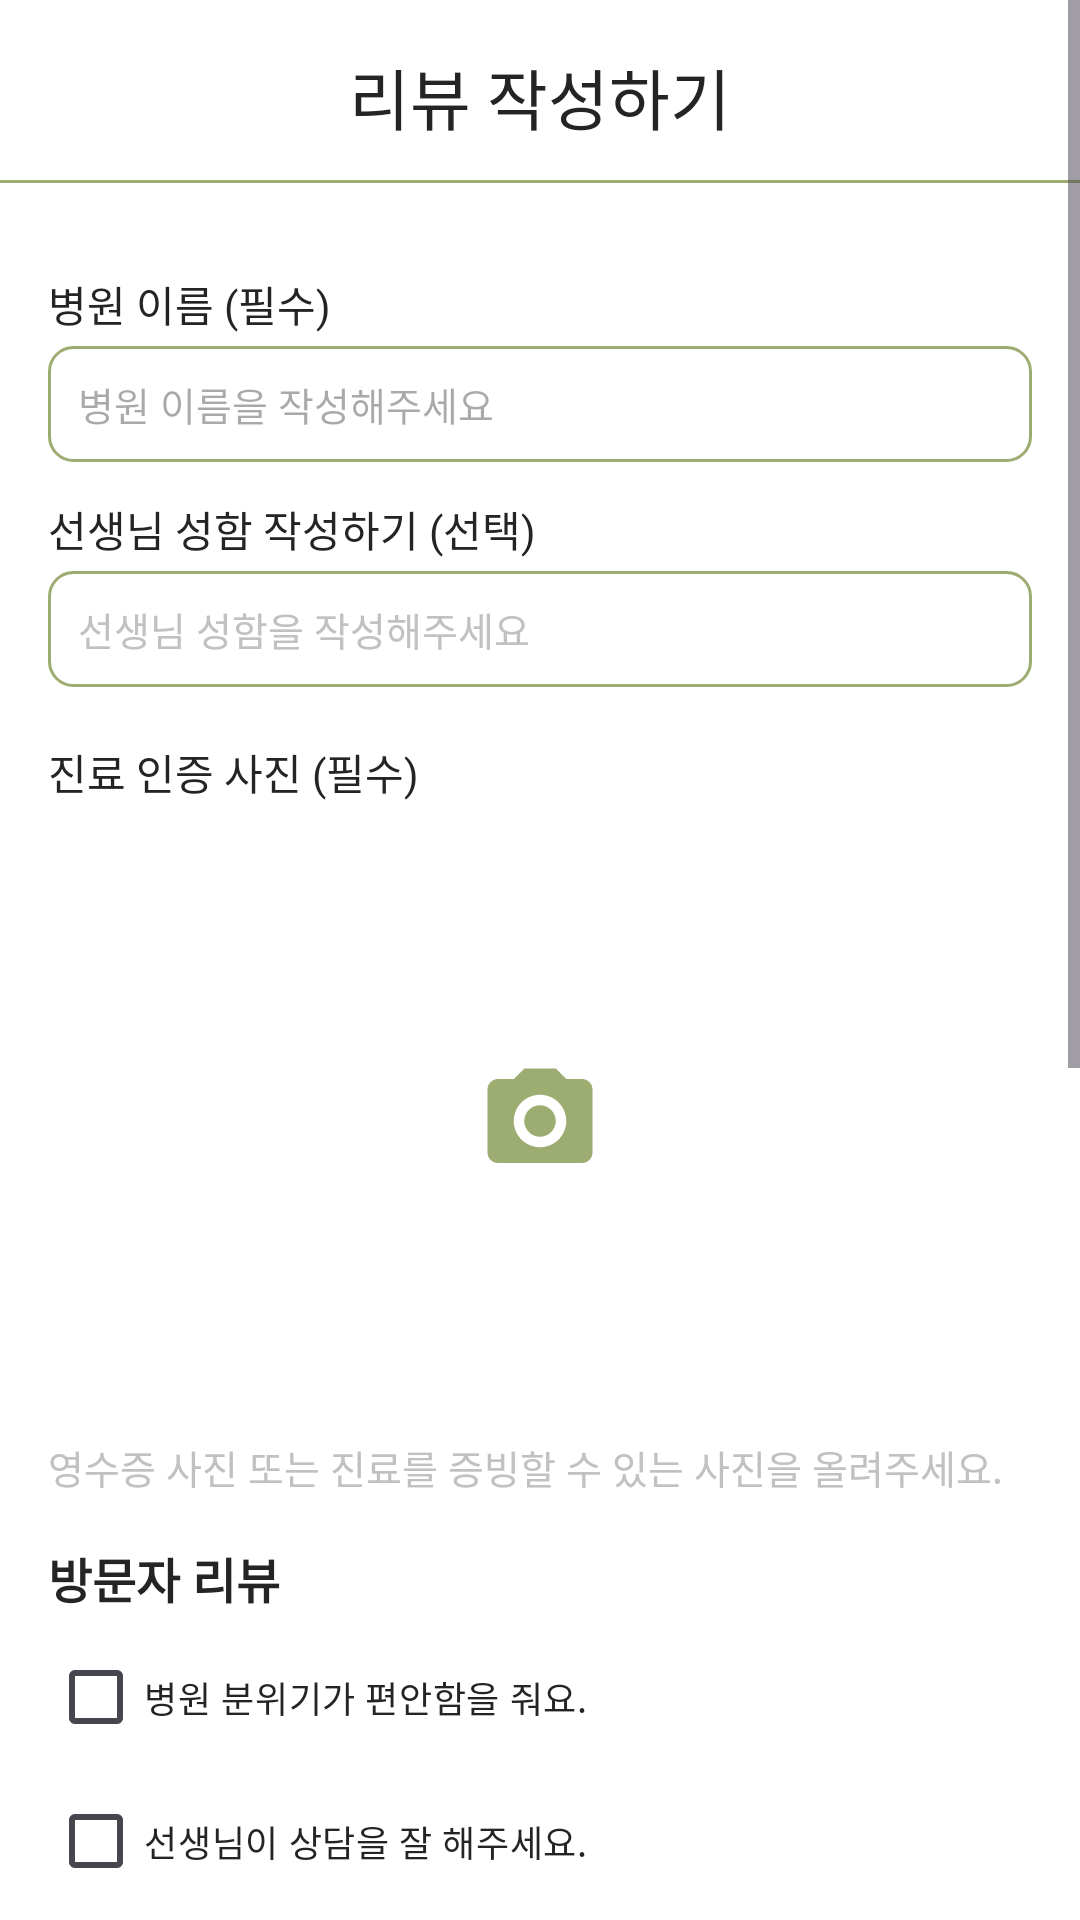

Layout XML and referenced resources for this Android screen:
<!-- AndroidManifest.xml: application theme Theme.MAAH -->
<!-- res/layout/activity_review_write.xml -->
<?xml version="1.0" encoding="utf-8"?>
<ScrollView xmlns:android="http://schemas.android.com/apk/res/android"
    android:layout_width="match_parent"
    android:layout_height="match_parent"
    android:background="@color/white">

    <androidx.constraintlayout.widget.ConstraintLayout xmlns:app="http://schemas.android.com/apk/res-auto"
        android:layout_width="match_parent"
        android:layout_height="wrap_content">

        <TextView
            android:id="@+id/tv_review_title"
            style="@style/Title"
            android:layout_width="wrap_content"
            android:layout_height="wrap_content"
            android:layout_marginTop="16dp"
            android:text="리뷰 작성하기"
            app:layout_constraintEnd_toEndOf="parent"
            app:layout_constraintStart_toStartOf="parent"
            app:layout_constraintTop_toTopOf="parent" />

        <TextView
            android:id="@+id/tv_border"
            android:layout_width="match_parent"
            android:layout_height="1dp"
            android:layout_marginTop="12dp"
            android:background="@color/green"
            app:layout_constraintTop_toBottomOf="@id/tv_review_title" />

        <TextView
            android:id="@+id/tv_hospital_name"
            style="@style/semiboldBody02"
            android:layout_width="wrap_content"
            android:layout_height="wrap_content"
            android:layout_marginHorizontal="16dp"
            android:layout_marginTop="30dp"
            android:text="병원 이름 (필수)"
            app:layout_constraintStart_toStartOf="parent"
            app:layout_constraintTop_toBottomOf="@id/tv_border" />

        <TextView
            android:id="@+id/tv_hospital_name_write"
            style="@style/reviewPlaceHolder"
            android:layout_width="0dp"
            android:layout_height="wrap_content"
            android:layout_marginHorizontal="16dp"
            android:layout_marginTop="4dp"
            android:background="@drawable/radius_8_green"
            android:hint="병원 이름을 작성해주세요"
            android:paddingVertical="10dp"
            android:paddingStart="10dp"
            app:layout_constraintEnd_toEndOf="parent"
            app:layout_constraintStart_toStartOf="parent"
            app:layout_constraintTop_toBottomOf="@id/tv_hospital_name" />

        <TextView
            android:id="@+id/tv_doctor_name"
            style="@style/semiboldBody02"
            android:layout_width="wrap_content"
            android:layout_height="wrap_content"
            android:layout_marginHorizontal="16dp"
            android:layout_marginTop="12dp"
            android:text="선생님 성함 작성하기 (선택)"
            app:layout_constraintStart_toStartOf="parent"
            app:layout_constraintTop_toBottomOf="@id/tv_hospital_name_write" />

        <EditText
            android:id="@+id/et_hospital_name"
            style="@style/reviewText"
            android:layout_width="0dp"
            android:layout_height="wrap_content"
            android:layout_marginHorizontal="16dp"
            android:layout_marginTop="4dp"
            android:textColorHint="@color/grayscale3"
            android:background="@drawable/radius_8_green"
            android:hint="선생님 성함을 작성해주세요"
            android:paddingVertical="10dp"
            android:paddingStart="10dp"
            app:layout_constraintEnd_toEndOf="parent"
            app:layout_constraintStart_toStartOf="parent"
            app:layout_constraintTop_toBottomOf="@id/tv_doctor_name" />

        <TextView
            android:id="@+id/tv_upload_photo"
            style="@style/semiboldBody02"
            android:layout_width="wrap_content"
            android:layout_height="wrap_content"
            android:layout_marginHorizontal="16dp"
            android:layout_marginTop="18dp"
            android:text="진료 인증 사진 (필수)"
            app:layout_constraintStart_toStartOf="parent"
            app:layout_constraintTop_toBottomOf="@id/et_hospital_name" />

        <ImageView
            android:id="@+id/iv_upload_photo"
            android:layout_width="0dp"
            android:layout_height="0dp"
            android:layout_marginHorizontal="16dp"
            android:layout_marginTop="4dp"
            android:background="@drawable/background_radius_8"
            android:contentDescription="진료 인증 사진을 올려주세요"
            android:scaleType="centerInside"
            android:src="@drawable/icon_camera"
            app:layout_constraintDimensionRatio="358:223"
            app:layout_constraintEnd_toEndOf="parent"
            app:layout_constraintStart_toStartOf="parent"
            app:layout_constraintTop_toBottomOf="@id/tv_upload_photo" />

        <TextView
            android:id="@+id/tv_review_photo_description"
            style="@style/reviewPlaceHolder"
            android:layout_width="wrap_content"
            android:layout_height="wrap_content"
            android:layout_marginStart="16dp"
            android:layout_marginTop="4dp"
            android:text="영수증 사진 또는 진료를 증빙할 수 있는 사진을 올려주세요."
            app:layout_constraintStart_toStartOf="parent"
            app:layout_constraintTop_toBottomOf="@id/iv_upload_photo" />

        <TextView
            android:id="@+id/tv_review_visitor"
            style="@style/semiboldBody02"
            android:layout_width="wrap_content"
            android:layout_height="wrap_content"
            android:layout_marginHorizontal="16dp"
            android:layout_marginTop="16dp"
            android:text="방문자 리뷰"
            android:textSize="16sp"
            android:textStyle="bold"
            app:layout_constraintStart_toStartOf="parent"
            app:layout_constraintTop_toBottomOf="@id/tv_review_photo_description" />

        <LinearLayout
            android:id="@+id/ll_review_checklist"
            android:layout_width="0dp"
            android:layout_height="wrap_content"
            android:layout_marginHorizontal="16dp"
            android:layout_marginTop="4dp"
            android:orientation="vertical"
            app:layout_constraintEnd_toEndOf="parent"
            app:layout_constraintStart_toStartOf="parent"
            app:layout_constraintTop_toBottomOf="@id/tv_review_visitor">

            <CheckBox
                style="@style/mediumBody02"
                android:layout_width="wrap_content"
                android:layout_height="wrap_content"
                android:text="병원 분위기가 편안함을 줘요." />

            <CheckBox
                style="@style/mediumBody02"
                android:layout_width="wrap_content"
                android:layout_height="wrap_content"
                android:text="선생님이 상담을 잘 해주세요." />

            <CheckBox
                style="@style/mediumBody02"
                android:layout_width="wrap_content"
                android:layout_height="wrap_content"
                android:text="진료 과정이 체계적이에요." />

            <CheckBox
                style="@style/mediumBody02"
                android:layout_width="wrap_content"
                android:layout_height="wrap_content"
                android:text="교통편이 편리해요." />

            <CheckBox
                style="@style/mediumBody02"
                android:layout_width="wrap_content"
                android:layout_height="wrap_content"
                android:text="치료가 많은 도움이 됐어요." />

            <CheckBox
                style="@style/mediumBody02"
                android:layout_width="wrap_content"
                android:layout_height="wrap_content"
                android:text="전체적인 서비스가 친절해요." />
        </LinearLayout>

        <TextView
            android:id="@+id/tv_review_input"
            style="@style/semiboldBody01"
            android:layout_width="wrap_content"
            android:layout_height="wrap_content"
            android:layout_marginHorizontal="16dp"
            android:layout_marginTop="16dp"
            android:text="리뷰 작성 (필수)"
            app:layout_constraintStart_toStartOf="parent"
            app:layout_constraintTop_toBottomOf="@id/ll_review_checklist" />

        <EditText
            android:id="@+id/et_review_input"
            style="@style/regularBody01"
            android:layout_width="0dp"
            android:layout_height="0dp"
            android:layout_marginHorizontal="16dp"
            android:layout_marginTop="4dp"
            android:background="@drawable/background_radius_8"
            android:gravity="top"
            android:hint="최소 50자 이상 작성해주세요."
            android:maxLength="100"
            android:paddingStart="14dp"
            android:paddingTop="24dp"
            android:textColorHint="@color/grayscale3"
            app:layout_constraintDimensionRatio="358:223"
            app:layout_constraintEnd_toEndOf="parent"
            app:layout_constraintStart_toStartOf="parent"
            app:layout_constraintTop_toBottomOf="@id/tv_review_input" />

        <TextView
            android:id="@+id/btn_submit_review"
            style="@style/semiboldBody01"
            android:layout_width="0dp"
            android:layout_height="0dp"
            android:layout_marginHorizontal="16dp"
            android:layout_marginTop="12dp"
            android:layout_marginBottom="16dp"
            android:background="@drawable/background_radius_8"
            android:backgroundTint="@color/green"
            android:gravity="center"
            android:text="리뷰 저장"
            android:textColor="@color/white"
            app:layout_constraintBottom_toBottomOf="parent"
            app:layout_constraintDimensionRatio="359:50"
            app:layout_constraintEnd_toEndOf="parent"
            app:layout_constraintStart_toStartOf="parent"
            app:layout_constraintTop_toBottomOf="@id/et_review_input" />

    </androidx.constraintlayout.widget.ConstraintLayout>
</ScrollView>
<!-- resources referenced by this layout -->
<resources>
  <color name="grayscale3">#C1C1C1</color>
  <color name="green">#9DAC70</color>
  <color name="white">#FFFFFFFF</color>
  <!-- drawable icon_camera (drawable) -->
  <vector xmlns:android="http://schemas.android.com/apk/res/android"
      android:width="42dp"
      android:height="42dp"
      android:viewportWidth="42"
      android:viewportHeight="42">
    <path
        android:pathData="M7,7H12.25L15.75,3.5H26.25L29.75,7H35C35.928,7 36.819,7.369 37.475,8.025C38.131,8.682 38.5,9.572 38.5,10.5V31.5C38.5,32.428 38.131,33.319 37.475,33.975C36.819,34.631 35.928,35 35,35H7C6.072,35 5.181,34.631 4.525,33.975C3.869,33.319 3.5,32.428 3.5,31.5V10.5C3.5,9.572 3.869,8.682 4.525,8.025C5.181,7.369 6.072,7 7,7ZM21,12.25C18.679,12.25 16.454,13.172 14.813,14.813C13.172,16.454 12.25,18.679 12.25,21C12.25,23.321 13.172,25.546 14.813,27.187C16.454,28.828 18.679,29.75 21,29.75C23.321,29.75 25.546,28.828 27.187,27.187C28.828,25.546 29.75,23.321 29.75,21C29.75,18.679 28.828,16.454 27.187,14.813C25.546,13.172 23.321,12.25 21,12.25ZM21,15.75C22.392,15.75 23.728,16.303 24.712,17.288C25.697,18.272 26.25,19.608 26.25,21C26.25,22.392 25.697,23.728 24.712,24.712C23.728,25.697 22.392,26.25 21,26.25C19.608,26.25 18.272,25.697 17.288,24.712C16.303,23.728 15.75,22.392 15.75,21C15.75,19.608 16.303,18.272 17.288,17.288C18.272,16.303 19.608,15.75 21,15.75Z"
        android:fillColor="#9DAC70"/>
  </vector>
  <!-- drawable radius_8_green (drawable) -->
  <?xml version="1.0" encoding="utf-8"?>
  <shape xmlns:android="http://schemas.android.com/apk/res/android"
      android:shape="rectangle">
  
      <solid android:color="@android:color/white" />
  
      <stroke
          android:width="1dp"
          android:color="@color/green" />
  
      <corners android:radius="8dp" />
  </shape>
  <style name="Title">
          <item name="android:fontFamily">@font/pretendardsemibold</item>
          <item name="android:textSize">22sp</item>
          <item name="android:fontWeight">600</item>
          <item name="android:textColor">@color/grayscale8</item>
      </style>
  <style name="mediumBody02">
          <item name="android:fontFamily">@font/pretendardmedium</item>
          <item name="android:textColor">@color/grayscale8</item>
          <item name="android:textSize">12sp</item>
      </style>
  <style name="regularBody01">
          <item name="android:fontFamily">@font/pretendardregular</item>
          <item name="android:textColor">@color/grayscale8</item>
          <item name="android:textSize">14sp</item>
      </style>
  <style name="reviewPlaceHolder">
          <item name="android:fontFamily">@font/pretendardregular</item>
          <item name="android:textColor">@color/grayscale3</item>
          <item name="android:textSize">13sp</item>
      </style>
  <style name="reviewText">
          <item name="android:fontFamily">@font/pretendardregular</item>
          <item name="android:textColor">@color/grayscale8</item>
          <item name="android:textSize">13sp</item>
      </style>
  <style name="semiboldBody01">
          <item name="android:fontFamily">@font/pretendardsemibold</item>
          <item name="android:textSize">16sp</item>
          <item name="android:fontWeight">600</item>
          <item name="android:textColor">@color/grayscale8</item>
      </style>
  <style name="semiboldBody02">
          <item name="android:fontFamily">@font/pretendardsemibold</item>
          <item name="android:textSize">14sp</item>
          <item name="android:fontWeight">600</item>
          <item name="android:textColor">@color/grayscale8</item>
      </style>
  <style name="Theme.MAAH" parent="Base.Theme.MAAH" />
  <color name="grayscale8">#242424</color>
  <style name="Base.Theme.MAAH" parent="Theme.Material3.DayNight.NoActionBar">
          
          
          <item name="android:includeFontPadding">false</item>
      </style>
</resources>
